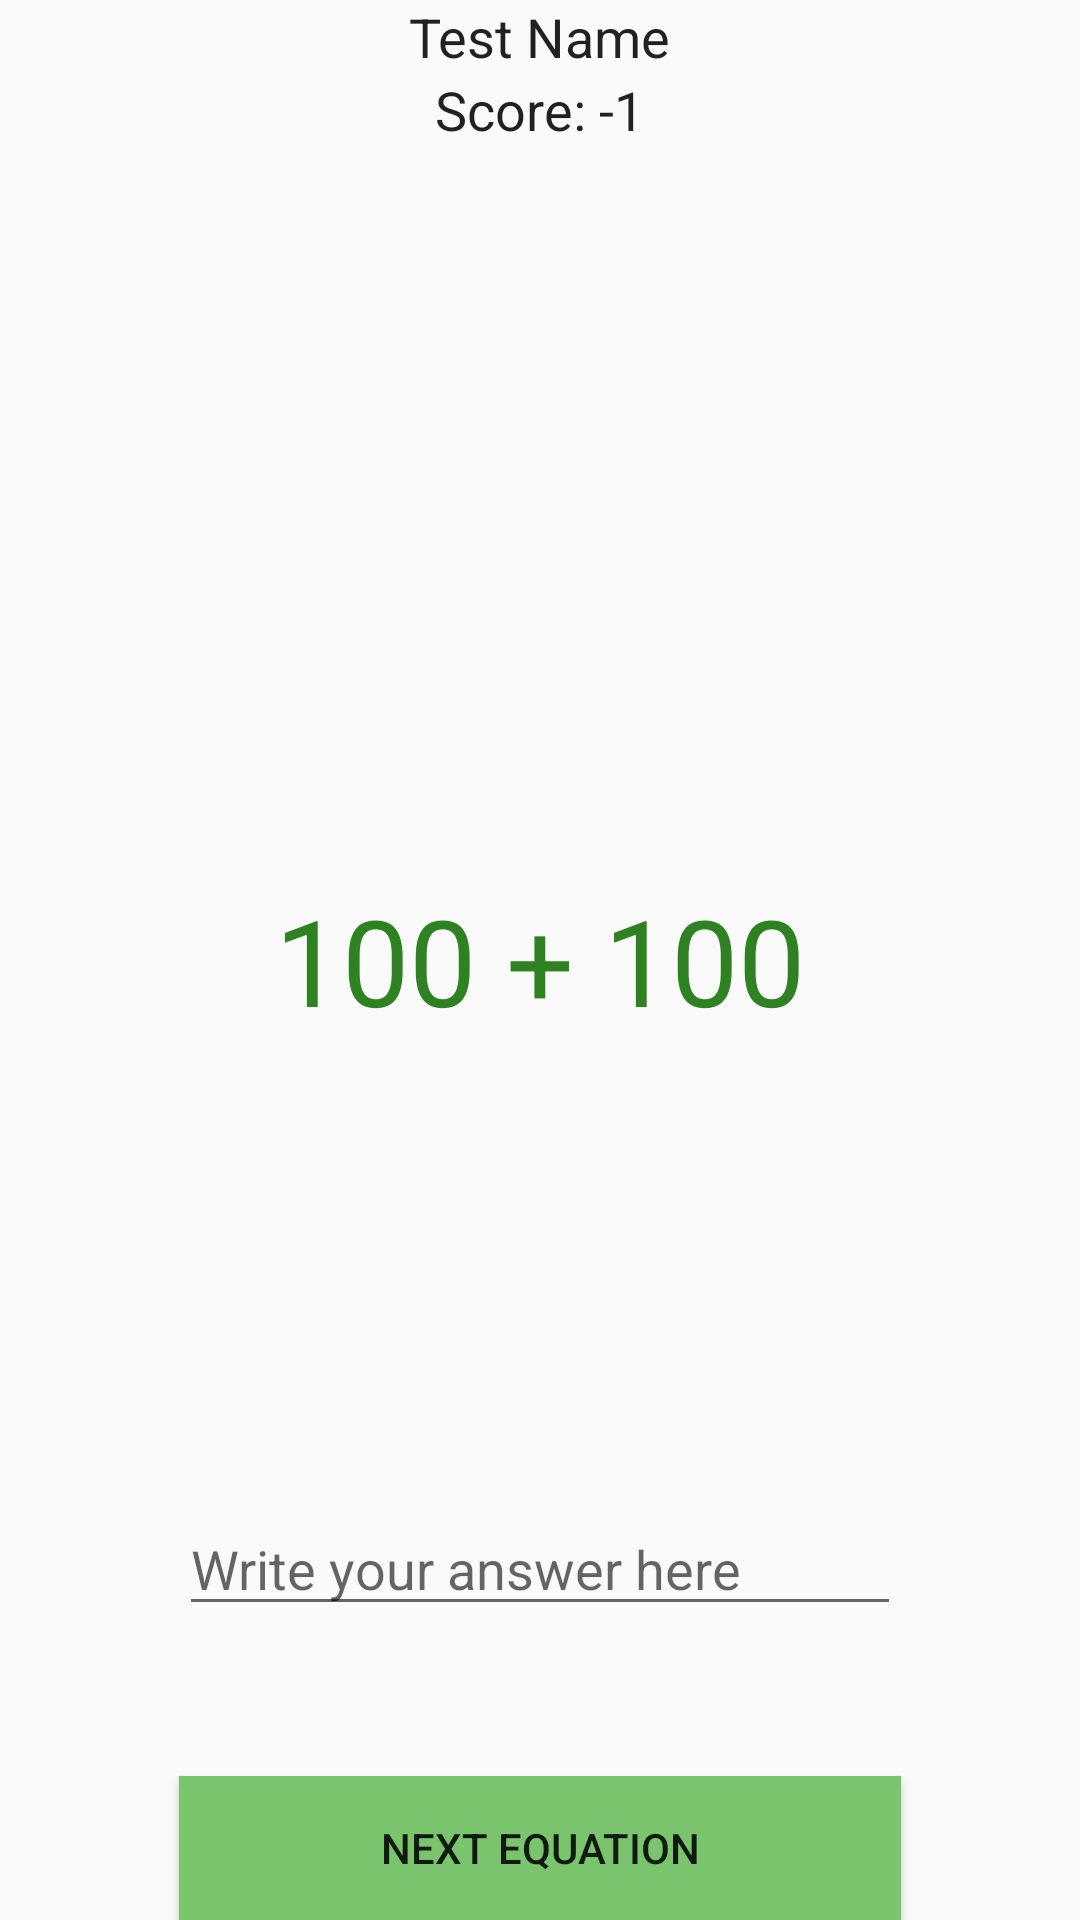

Android layout source for this screen:
<!-- AndroidManifest.xml: application theme AppTheme -->
<!-- res/layout/activity_level.xml -->
<?xml version="1.0" encoding="utf-8"?>
<RelativeLayout xmlns:android="http://schemas.android.com/apk/res/android"
    xmlns:tools="http://schemas.android.com/tools"
    android:layout_width="match_parent"
    android:layout_height="match_parent"
    android:paddingBottom="@dimen/activity_vertical_margin"
    android:paddingLeft="@dimen/activity_horizontal_margin"
    android:paddingRight="@dimen/activity_horizontal_margin"
    android:paddingTop="@dimen/activity_vertical_margin"
    tools:context="com.example.mathyq.LevelActivity">

    <EditText
        android:focusable="false"
        android:layout_width="wrap_content"
        android:layout_height="wrap_content"
        android:id="@+id/nicknameLevelText"
        android:layout_alignParentTop="true"
        android:layout_centerHorizontal="true"
        android:background="@android:color/transparent"
        android:text="Test Name"
        android:inputType="textNoSuggestions"/>

    <EditText
        android:focusable="false"
        android:layout_width="wrap_content"
        android:layout_height="wrap_content"
        android:id="@+id/scoreText"
        android:layout_below="@+id/nicknameLevelText"
        android:layout_centerHorizontal="true"
        android:background="@android:color/transparent"
        android:text="Score: -1" />

    <Button
        android:layout_width="match_parent"
        android:layout_height="wrap_content"
        android:text="Next Equation"
        android:id="@+id/nextLevelButton"
        android:layout_alignParentBottom="true"
        android:layout_centerHorizontal="true"
        android:background="#79C46D"
        android:layout_marginLeft="60dp"
        android:layout_marginRight="60dp" />

    <TextView
        android:layout_width="wrap_content"
        android:layout_height="wrap_content"
        android:id="@+id/equationText"
        android:layout_centerVertical="true"
        android:layout_centerHorizontal="true"
        android:textAlignment="center"
        android:textColor="#2e8221"
        android:textSize="40dp"
        android:text="100 + 100" />

    <EditText
        android:layout_width="match_parent"
        android:layout_height="wrap_content"
        android:id="@+id/answerText"
        android:layout_above="@+id/nextLevelButton"
        android:layout_centerHorizontal="true"
        android:layout_marginBottom="50dp"
        android:layout_marginRight="60dp"
        android:layout_marginLeft="60dp"
        android:inputType="number"
        android:hint="Write your answer here"/>
</RelativeLayout>
<!-- resources referenced by this layout -->
<resources>
  <style name="AppTheme" parent="Theme.AppCompat.Light.NoActionBar">
          
          <item name="colorPrimary">#FF79C46D</item>
          <item name="colorPrimaryDark">#FF2E8221</item>
          <item name="colorAccent">#FF2E8221</item>
      </style>
</resources>
